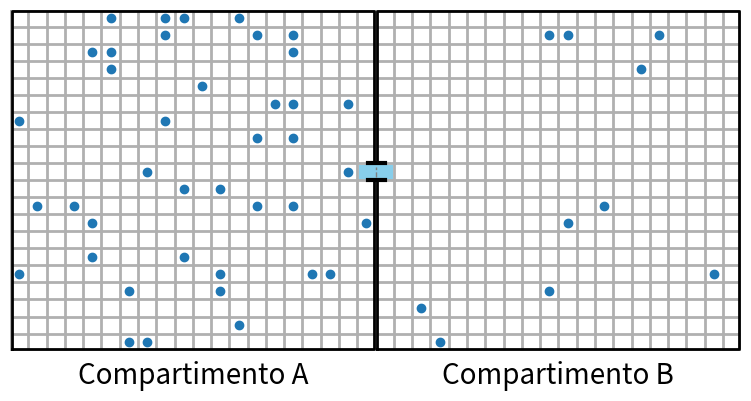

Here is the Python script that generated this plot: (Note: this script raises an exception after producing the figure.)
# script para gerar a imagem da configuracao espacial do modelo

import os
from matplotlib import pyplot as plt
import random

# cria dois plots quadrados
fig, axs = plt.subplots(nrows=1, ncols=2, figsize=(8, 4))

# remove espaço entre os plots
plt.tight_layout()
plt.subplots_adjust(wspace=0)

# caixa esquerda:
# adicionar grids
axs[0].grid(which="major", linewidth=2)
axs[0].minorticks_on()
axs[0].grid(which="minor", linewidth=2)
# esconder os numeros e ticks dos eixos
axs[0].set_xticklabels([])
axs[0].set_yticklabels([])
axs[0].tick_params(which="both", length=0)

# caixa direita:
# adicionar grids
axs[1].grid(which="major", linewidth=2)
axs[1].minorticks_on()
axs[1].grid(which="minor", linewidth=2)
# esconder os numeros e ticks dos eixos
axs[1].set_xticklabels([])
axs[1].set_yticklabels([])
axs[1].tick_params(which="both", length=0)

# substitui fronteiras automaticas (nao apagaveis)
# por uma fronteira manual (para poder ser sobreposta pela abertura):
axs[0].set_frame_on(False)
axs[1].set_frame_on(False)
axs[0].plot([0.005, 0.995, 0.995, 0.005, 0.005], [0.005, 0.005, 0.997, 0.997, 0], color='black', linewidth=2)
axs[1].plot([0.005, 0.995, 0.995, 0.005, 0.005], [0.005, 0.005, 0.997, 0.997, 0], color='black', linewidth=2)

# pintar regiao da abertura:
axs[0].scatter([0.974],[0.525], marker='s', s=100, color="skyblue")
axs[1].scatter([0.025],[0.525], marker='s', s=100, color="skyblue")

# abertura entre as caixas:
# fixar o grafico na regiao de interesse
axs[0].set_xlim([0, 1])
axs[0].set_ylim([0, 1])
axs[1].set_xlim([0, 1])
axs[1].set_ylim([0, 1])
# sobrepor o eixo dos graficos com um buraco branco
axs[0].plot([1, 1], [0.51, 0.54], color="skyblue", linewidth=6)
axs[1].plot([0, 0], [0.51, 0.54], color="skyblue", linewidth=6)
# sobrepor divisoria pontilhada
axs[0].plot([1, 1], [0.51, 0.54], "--", color="gray", linewidth=1)
axs[1].plot([0, 0], [0.51, 0.54], "--", color="gray", linewidth=1)
# adicionar fronteira interna da arbetura
axs[0].plot([0.98, 1], [0.55, 0.55], color="black", linewidth=3)
axs[0].plot([0.98, 1], [0.5, 0.5], color="black", linewidth=3)
axs[1].plot([0, 0.026], [0.55, 0.55], color="black", linewidth=3)
axs[1].plot([0, 0.026], [0.5, 0.5], color="black", linewidth=3)

# preencher as caixas com particulas:
# sao 400 locais em cada caixa
# usando o exemplo de c/c0 = 0.2 na primeira caixa e 0.05 na segunda,
# temos 40 particulas na primeira e 10 na segunda

# gerando numeros aleatorios para as localizacoes:
# 40 numeros para a primeira caixa
particulas_caixa_A = random.sample(range(0,399), 40)
ds = 0.05 # comprimento de cada celula
offset = 0.025 # salto inicial para nao cair nas bordas
linhas_caixa_A = [offset + int(x/20)*ds for x in particulas_caixa_A] # coordenada da linha de cada numero
colunas_caixa_A = [offset + x%20*ds for x in particulas_caixa_A] # coordenada de coluna
axs[0].scatter(linhas_caixa_A, colunas_caixa_A) # adicionando as particulas ao grafico
# 10 numeros para a segunda caixa
particulas_caixa_B = random.sample(range(0,399), 10)
ds = 0.05
offset = 0.025
linhas_caixa_B = [offset + int(x/20)*ds for x in particulas_caixa_B]
colunas_caixa_B = [offset + x%20*ds for x in particulas_caixa_B]
axs[1].scatter(linhas_caixa_B, colunas_caixa_B)

# legenda indicando as caixas
axs[0].set_xlabel("Compartimento A", fontsize=20)
axs[1].set_xlabel("Compartimento B", fontsize=20)

# salvando:
plt.savefig(os.path.join(os.path.dirname(os.getcwd()), "img/img-caixas.svg"), format="svg")
plt.close()